Photos from the image-classification dataset "cassette" in the GitHub repository FordBun/Cassette. Its 9 classes are: black 13, black 6, black 8, crystal, metal, station, white 6, white 8, white bake.

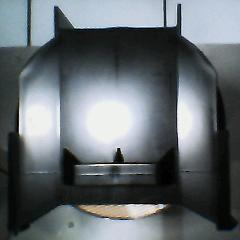
Label: black 13

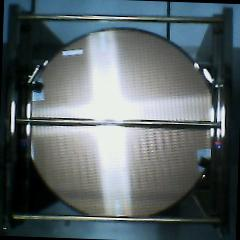
Label: metal

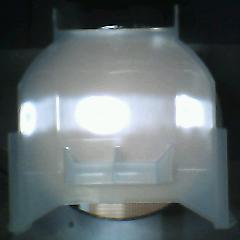
Label: white 8

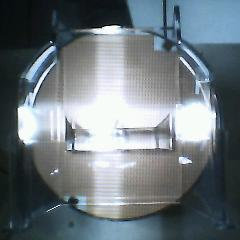
Label: crystal

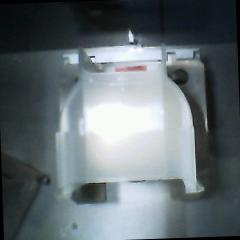
Label: white 6

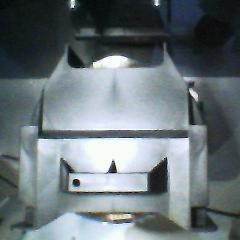
Label: black 8
